5-way image classification set "Histo images" from GitHub (amine-e2r/kidney); label vocabulary: chromo, onco, cc RCC, normal tissue, p RCC.

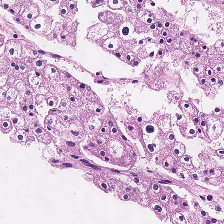
Label: chromo

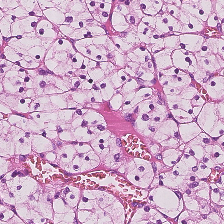
Label: cc RCC

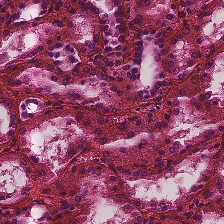
Label: normal tissue

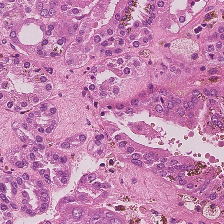
Label: p RCC

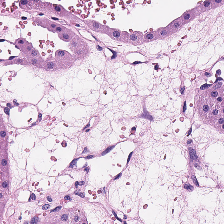
Label: onco

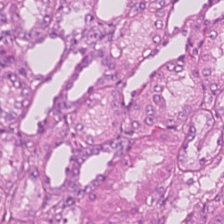
Label: normal tissue
